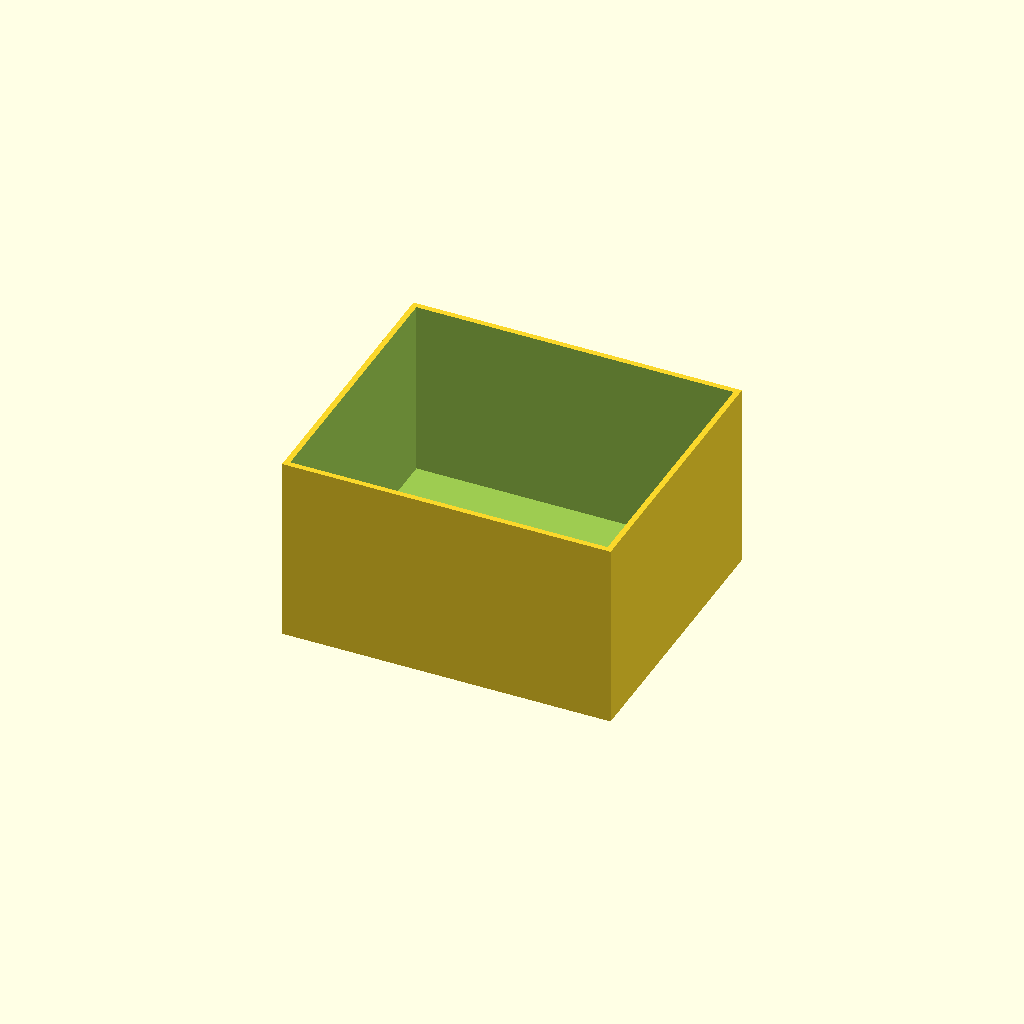
Cell 1 — every parameter at its default value.
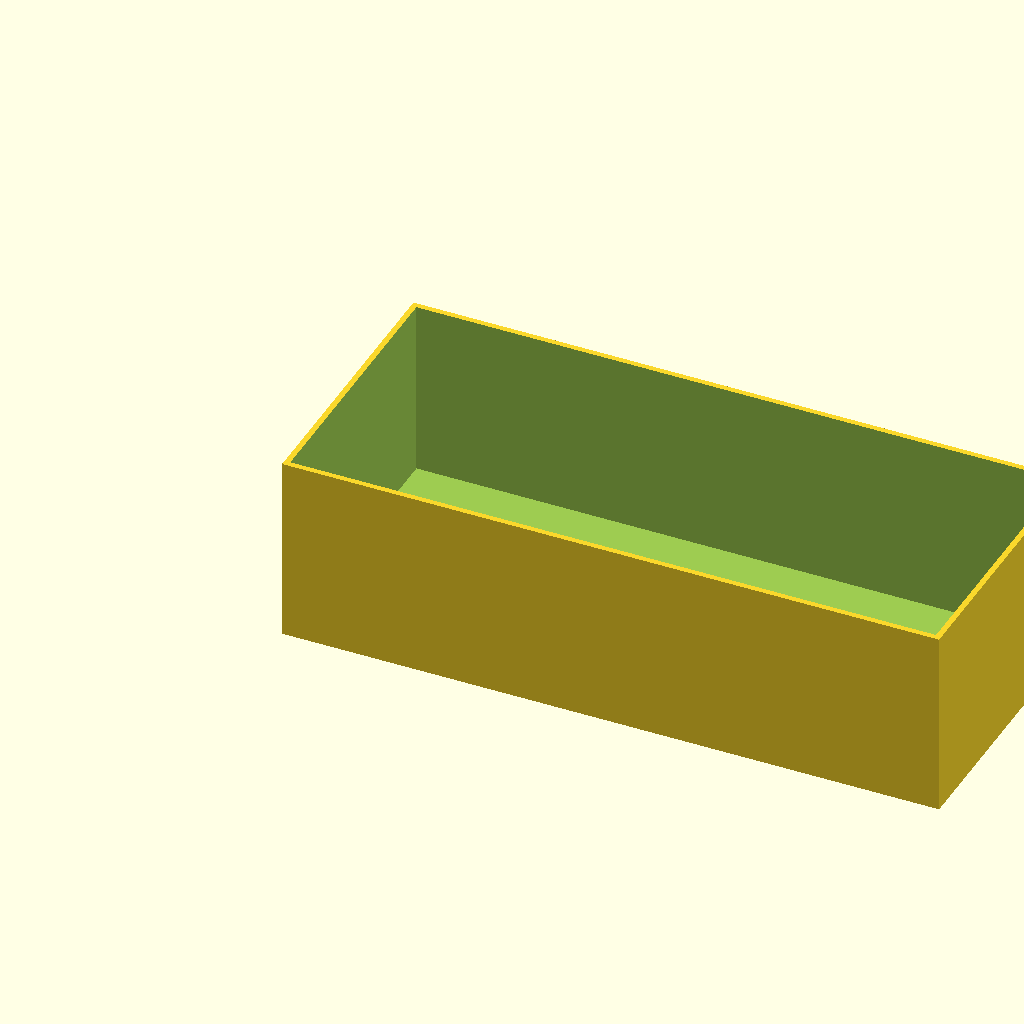
Cell 2: box_l = 140 (everything else at default).
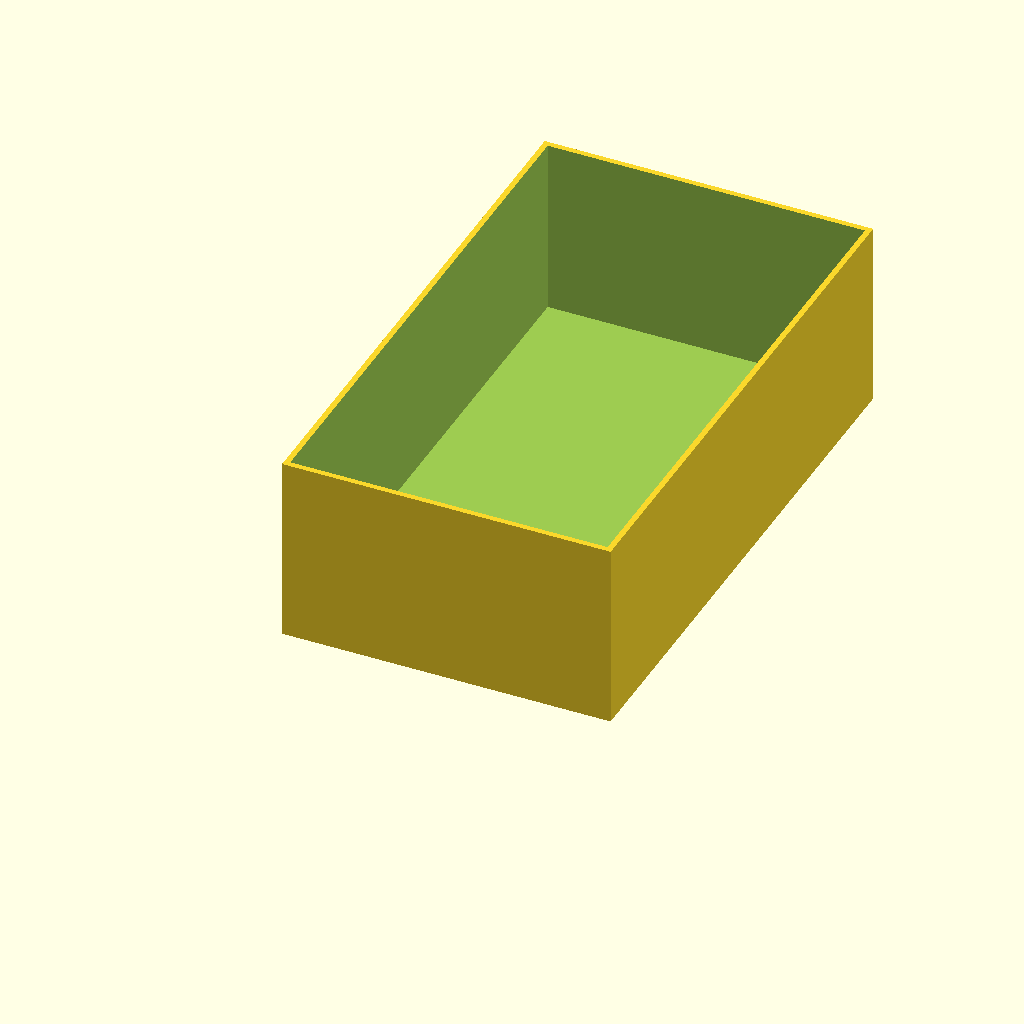
Cell 3: box_w = 120 (everything else at default).
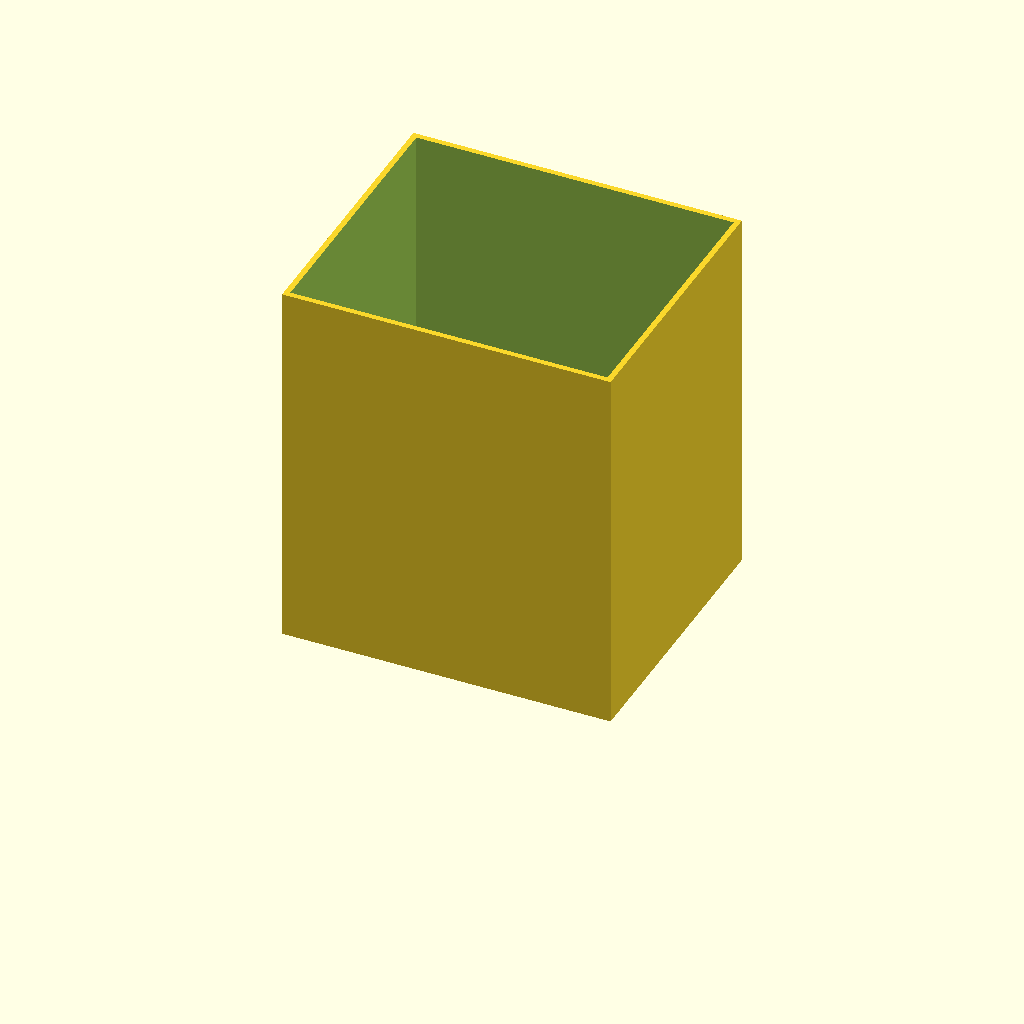
Cell 4 — box_h set to 80, the other parameters unchanged.
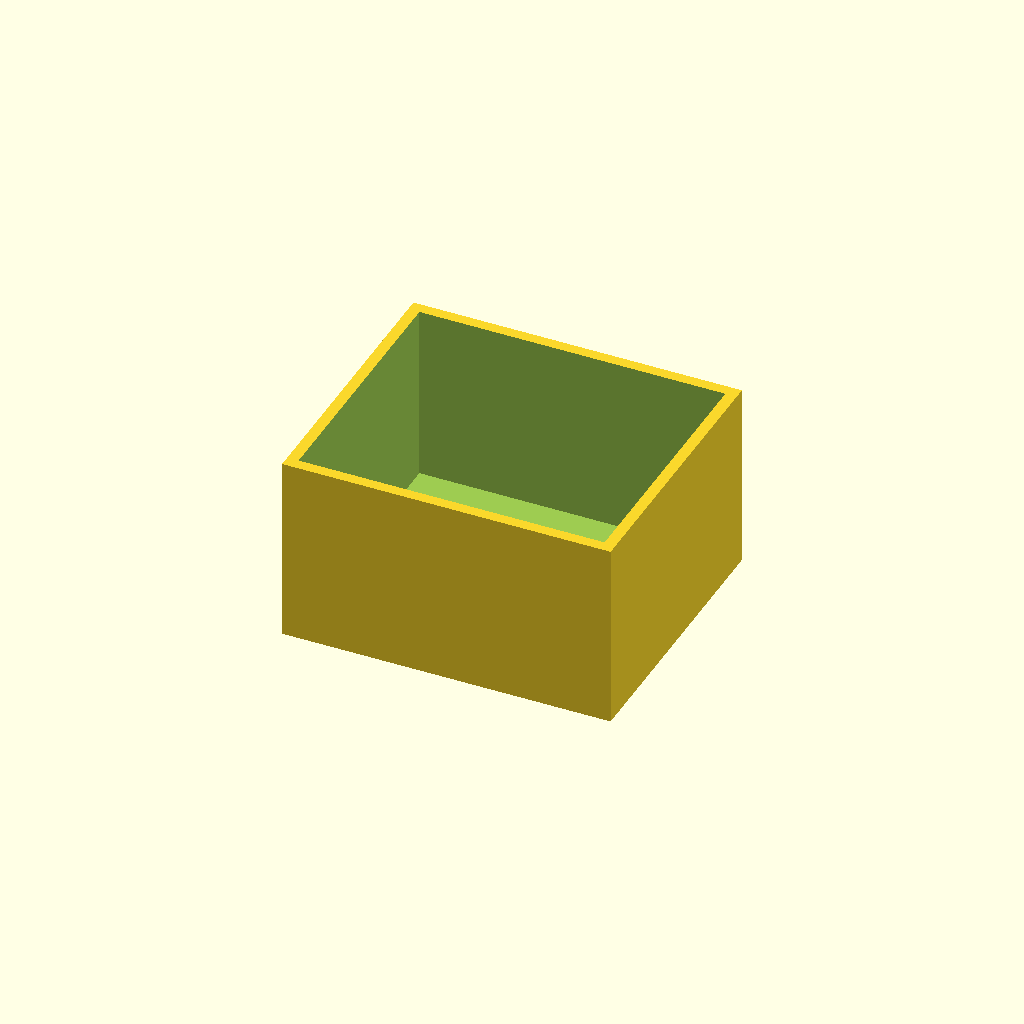
Cell 5 — wall set to 2.4, the other parameters unchanged.
All cells are drawn from one camera (rotation 55°, 0°, 25°, orthographic, colour scheme Cornfield), so only the parameter changes between them.
OpenSCAD source file optional_data/data/scale1/thinwalls/part_0035.scad:
$fn = 32;

// ----------------------------------------------------------------------
// Open box: 1.2 mm walls
// ----------------------------------------------------------------------

// --- parameters (mm) ---
box_l = 70;               // outer length, X
box_w = 60;               // outer width, Y
box_h = 40;               // outer height, Z
wall = 1.2;               // wall thickness
floor = 2;                // floor thickness

difference() {
  cube([box_l, box_w, box_h]);
  translate([wall, wall, floor])
    cube([box_l - 2 * wall, box_w - 2 * wall, box_h]);
}
Parameter table extracted from the source (name, type, default, range or options):
box_l: number, default 70
box_w: number, default 60
box_h: number, default 40
wall: number, default 1.2
floor: number, default 2
